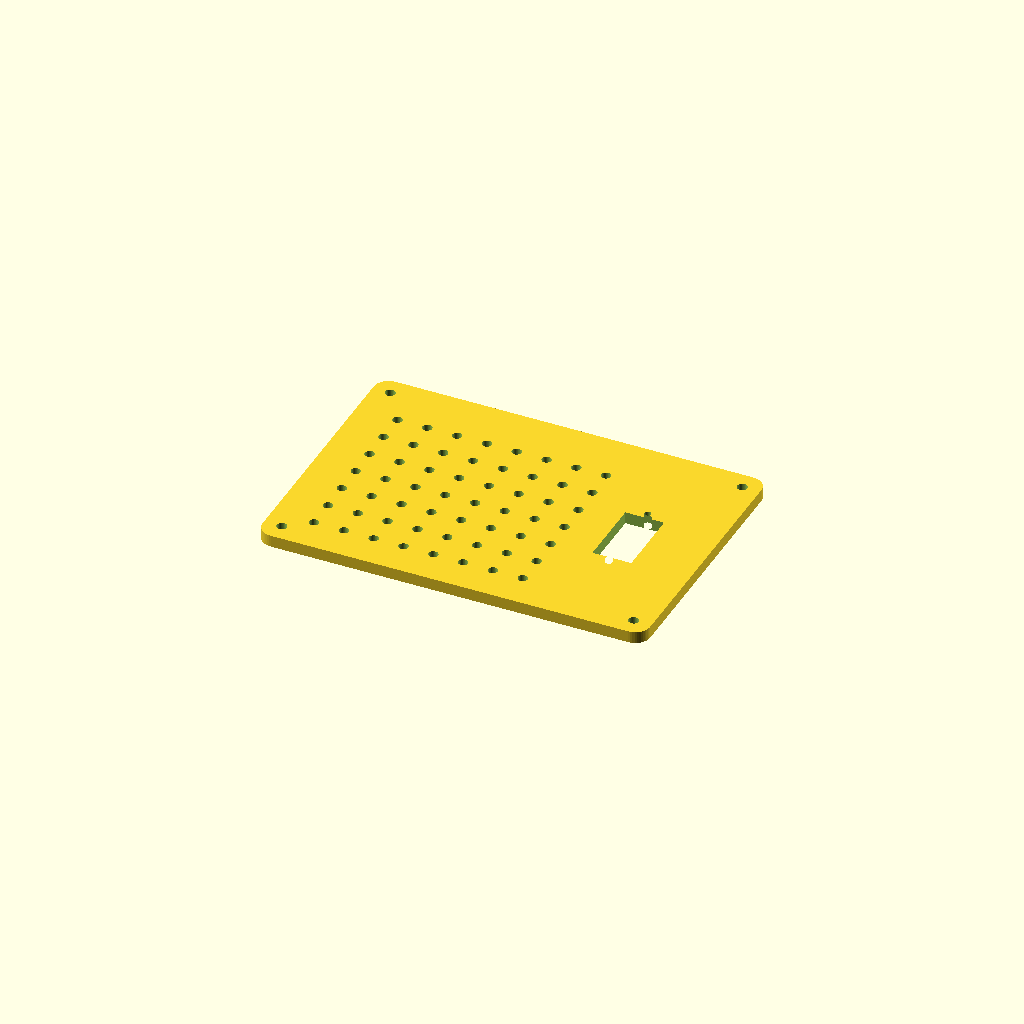
Cell 1 — every parameter at its default value.
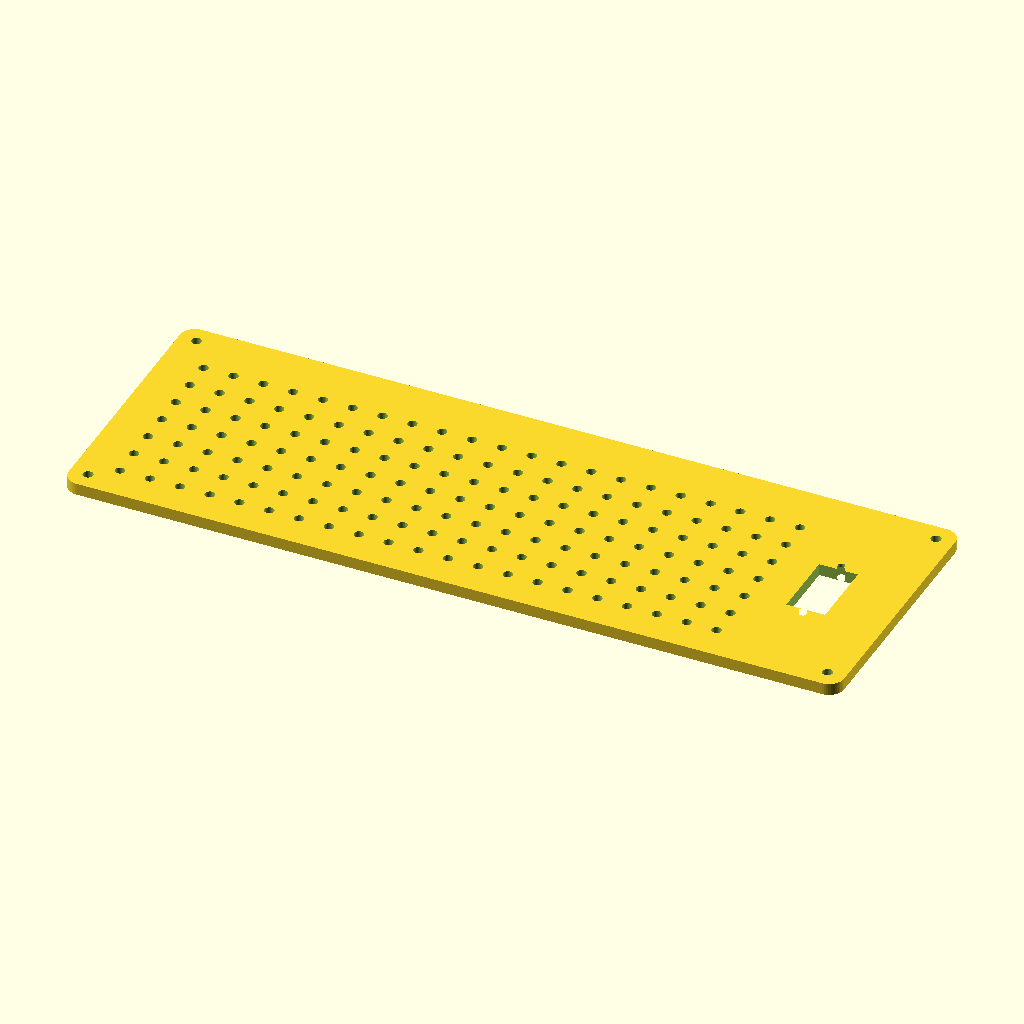
Cell 2: plate_l = 260 (everything else at default).
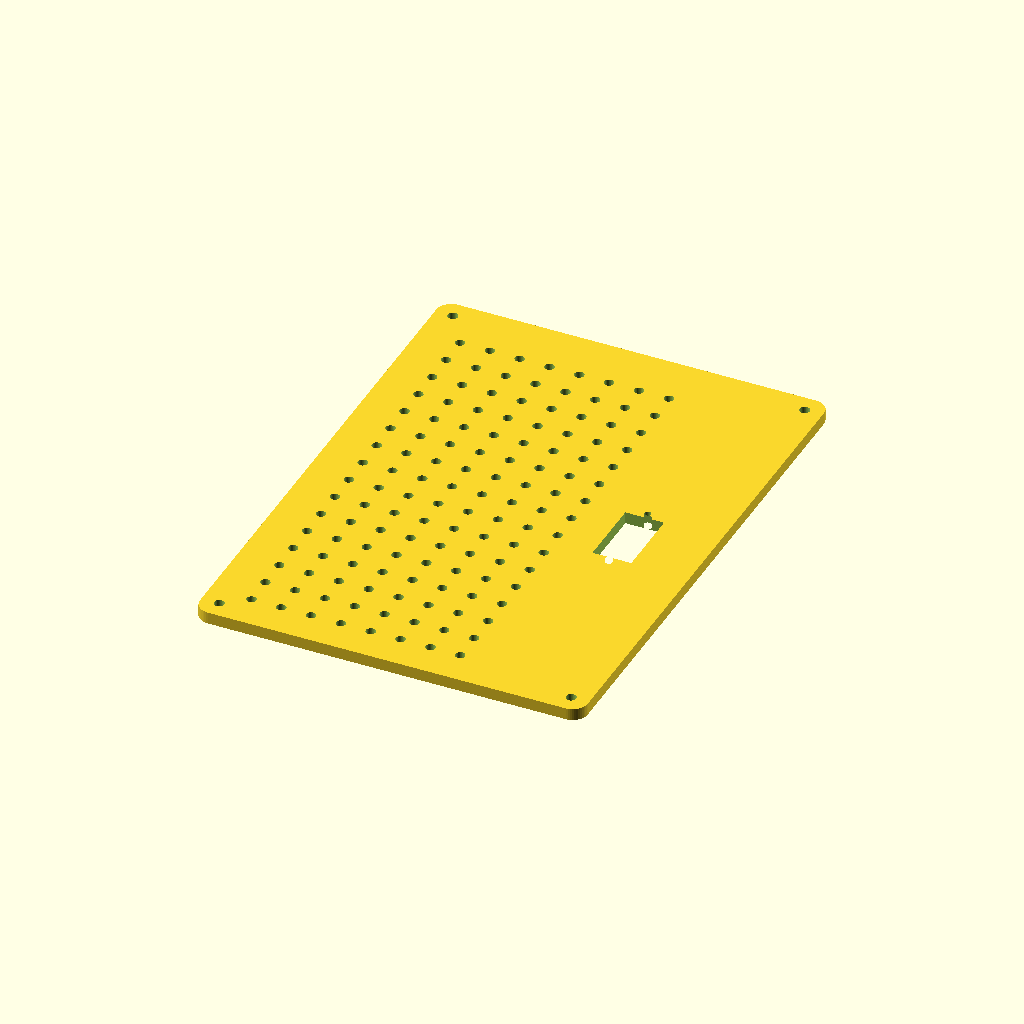
Cell 3: plate_w = 180 (everything else at default).
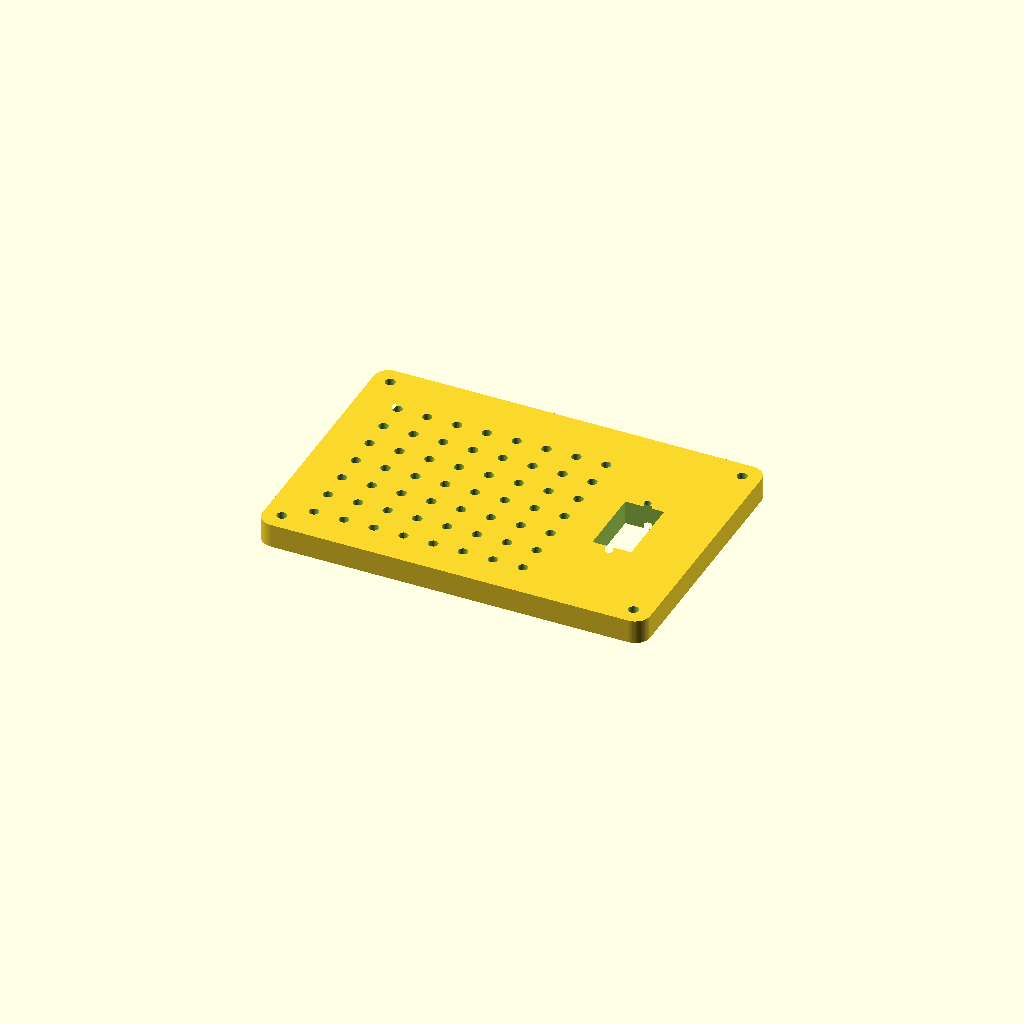
Cell 4: the same model with wall = 8.
One fixed orthographic camera (rotation 55°, 0°, 25°; colour scheme Cornfield) for every cell.
Source of the model, 3d/pvo_base_a.scad:
// ============================================================
//  ПВО от комаров — печатное основание варианта A (Uno + HC-SR04)
//  Плита: окно под серво + монтажное поле для платы и макетки.
//  OpenSCAD, размеры в мм. Печать: PLA, слой 0.2, без поддержек.
//
//  Серво ставится в окно ушами вниз и прикручивается саморезами;
//  Arduino и макетка крепятся стяжками через поле отверстий
//  (шаг 10 мм) или на двусторонний скотч.
// ============================================================

plate_l = 130;
plate_w = 90;
wall    = 4;

// серво SG90/MG90S (замерьте свои!)
servo_l    = 23.2;
servo_w    = 12.6;
ear_hole_d = 2.4;
ear_hole_s = 27.8;
tol        = 0.4;

$fn = 48;

module servo_cut() {
  square([servo_l + tol, servo_w + tol], center = true);
  for (dx = [-ear_hole_s / 2, ear_hole_s / 2])
    translate([dx, 0]) circle(d = ear_hole_d);
}

difference() {
  linear_extrude(wall) hull()
    for (x = [-plate_l / 2 + 5, plate_l / 2 - 5],
         y = [-plate_w / 2 + 5, plate_w / 2 - 5])
      translate([x, y]) circle(r = 5);

  translate([0, 0, -1]) linear_extrude(wall + 2) {
    // окно серво — ближе к «носу» плиты
    translate([plate_l / 2 - 26, 0]) rotate(90) servo_cut();

    // поле отверстий 2×3 мм с шагом 10 мм под стяжки/винты
    for (x = [-plate_l / 2 + 14 : 10 : plate_l / 2 - 40],
         y = [-plate_w / 2 + 12 : 10 : plate_w / 2 - 12])
      translate([x, y]) circle(d = 3.2);

    // угловые крепления к столу/фанере
    for (x = [-plate_l / 2 + 6, plate_l / 2 - 6],
         y = [-plate_w / 2 + 6, plate_w / 2 - 6])
      translate([x, y]) circle(d = 3.4);
  }
}
Parameter table extracted from the source (name, type, default, range or options):
plate_l: number, default 130
plate_w: number, default 90
wall: number, default 4
servo_l: number, default 23.2
servo_w: number, default 12.6
ear_hole_d: number, default 2.4
ear_hole_s: number, default 27.8
tol: number, default 0.4
